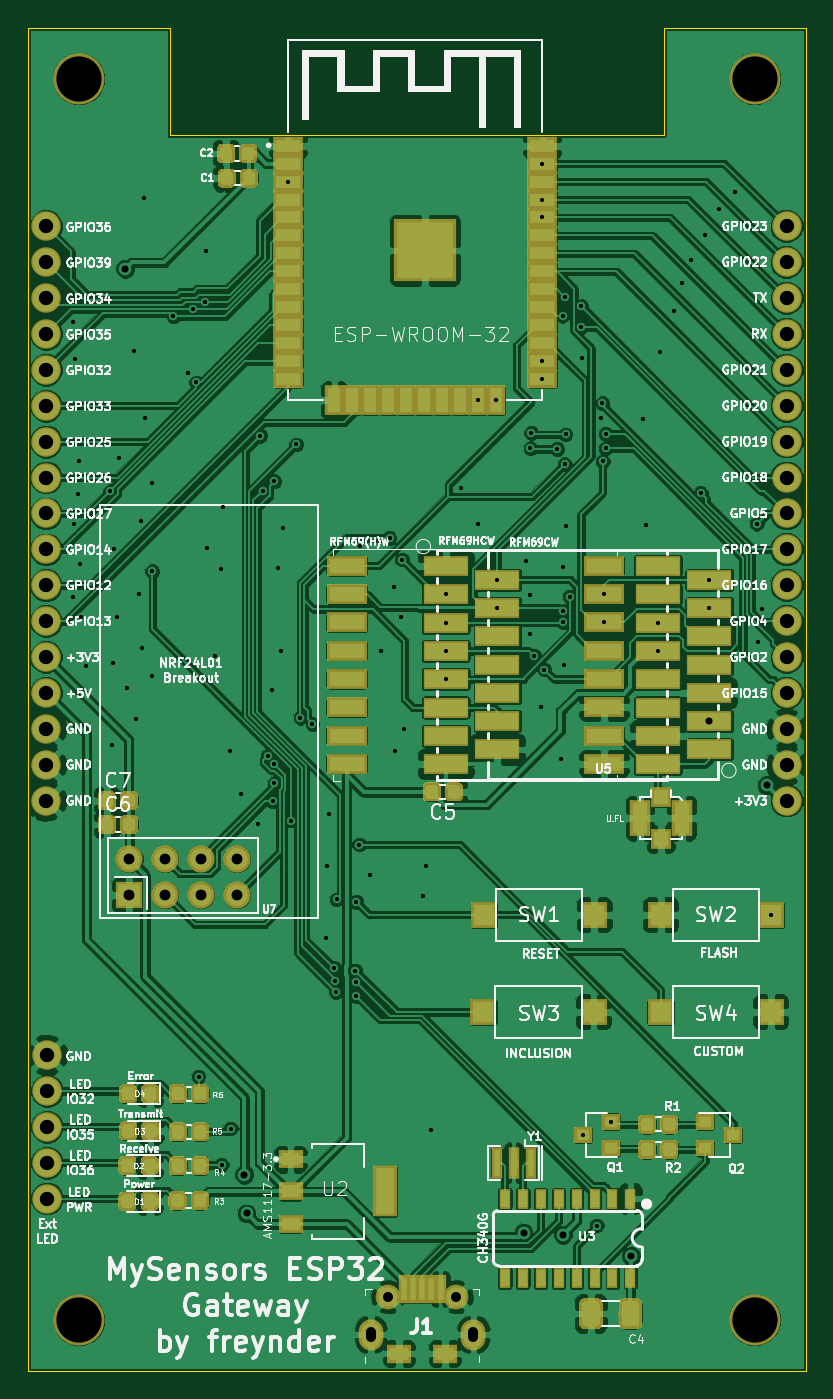
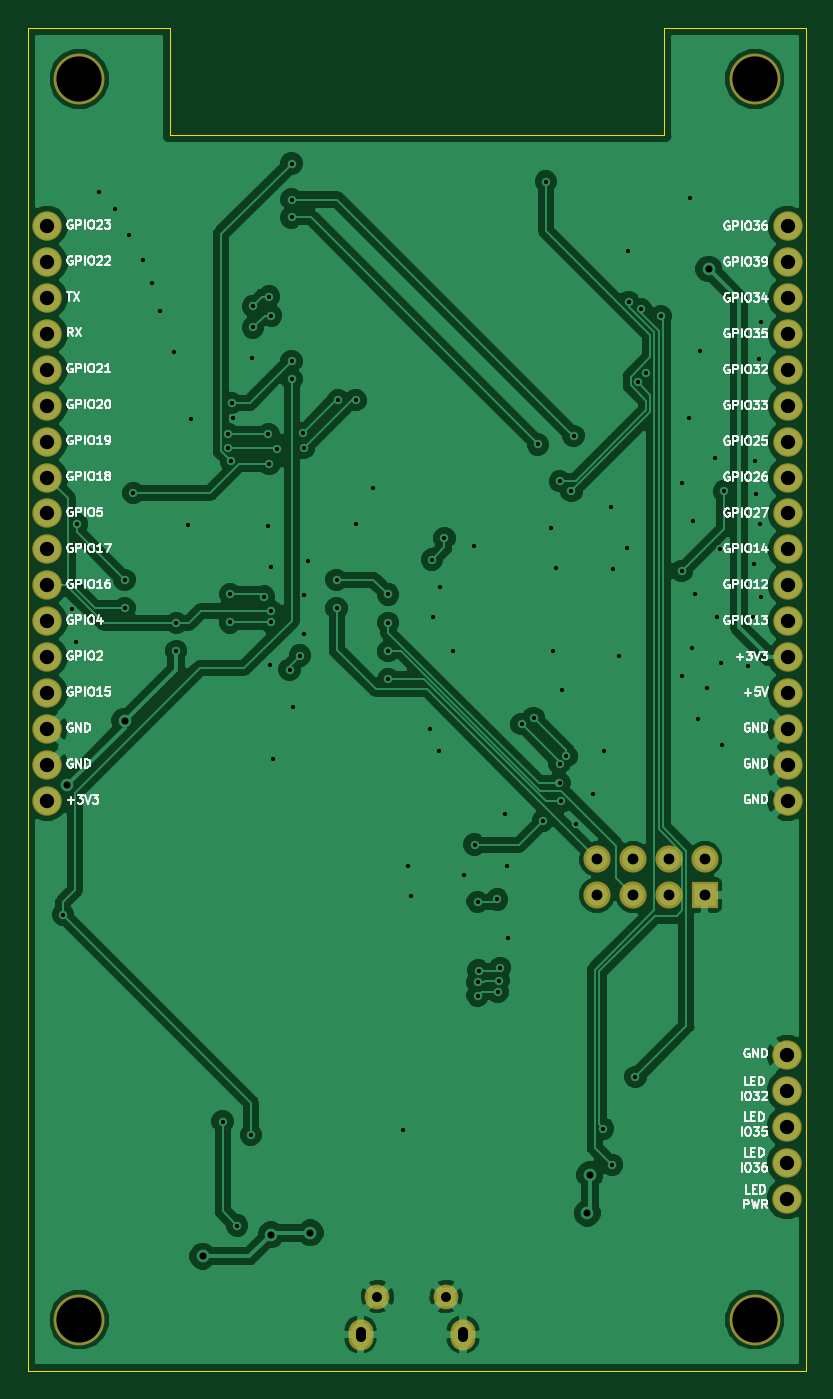
Circuit board: 10 layer files. Board 55.0 x 95.0 mm.
- bottom_copper: esp32-gateway-B.Cu.gbr (103246 bytes)
- bottom_mask: esp32-gateway-B.Mask.gbr (2414 bytes)
- paste: esp32-gateway-B.Paste.gbr (567 bytes)
- bottom_silk: esp32-gateway-B.SilkS.gbr (58484 bytes)
- outline: esp32-gateway-Edge.Cuts.gbr (962 bytes)
- top_copper: esp32-gateway-F.Cu.gbr (388627 bytes)
- top_mask: esp32-gateway-F.Mask.gbr (66697 bytes)
- paste: esp32-gateway-F.Paste.gbr (64879 bytes)
- top_silk: esp32-gateway-F.SilkS.gbr (132607 bytes)
- drill: esp32-gateway.drl (3623 bytes)

=== bottom_copper: esp32-gateway-B.Cu.gbr (103246 bytes, source omitted) ===
=== bottom_mask: esp32-gateway-B.Mask.gbr ===
G04 #@! TF.GenerationSoftware,KiCad,Pcbnew,5.0.0-rc3-unknown-3df2743~65~ubuntu18.04.1*
G04 #@! TF.CreationDate,2018-07-08T00:43:34+02:00*
G04 #@! TF.ProjectId,esp32-gateway,65737033322D676174657761792E6B69,rev?*
G04 #@! TF.SameCoordinates,Original*
G04 #@! TF.FileFunction,Soldermask,Bot*
G04 #@! TF.FilePolarity,Negative*
%FSLAX46Y46*%
G04 Gerber Fmt 4.6, Leading zero omitted, Abs format (unit mm)*
G04 Created by KiCad (PCBNEW 5.0.0-rc3-unknown-3df2743~65~ubuntu18.04.1) date Sun Jul  8 00:43:34 2018*
%MOMM*%
%LPD*%
G01*
G04 APERTURE LIST*
%ADD10C,1.924000*%
%ADD11R,1.924000X1.924000*%
%ADD12C,2.082800*%
%ADD13C,3.600000*%
%ADD14C,1.750000*%
%ADD15O,1.750000X2.200000*%
G04 APERTURE END LIST*
D10*
G04 #@! TO.C,U7*
X129770000Y-123800000D03*
X129770000Y-126340000D03*
X127230000Y-123800000D03*
X127230000Y-126340000D03*
X124690000Y-123800000D03*
X124690000Y-126340000D03*
X122150000Y-123800000D03*
D11*
X122150000Y-126340000D03*
G04 #@! TD*
D12*
G04 #@! TO.C,J5*
X168656000Y-79024000D03*
X168656000Y-81564000D03*
X168656000Y-84104000D03*
X168656000Y-86644000D03*
X168656000Y-89184000D03*
X168656000Y-91724000D03*
X168656000Y-94264000D03*
X168656000Y-96804000D03*
X168656000Y-99344000D03*
X168656000Y-101884000D03*
X168656000Y-104424000D03*
X168656000Y-106964000D03*
X168656000Y-109504000D03*
X168656000Y-112044000D03*
X168656000Y-114584000D03*
X168656000Y-117124000D03*
X168656000Y-119664000D03*
G04 #@! TD*
G04 #@! TO.C,J4*
X116270000Y-79030000D03*
X116270000Y-81570000D03*
X116270000Y-84110000D03*
X116270000Y-86650000D03*
X116270000Y-89190000D03*
X116270000Y-91730000D03*
X116270000Y-94270000D03*
X116270000Y-96810000D03*
X116270000Y-99350000D03*
X116270000Y-101890000D03*
X116270000Y-104430000D03*
X116270000Y-106970000D03*
X116270000Y-109510000D03*
X116270000Y-112050000D03*
X116270000Y-114590000D03*
X116270000Y-117130000D03*
X116270000Y-119670000D03*
G04 #@! TD*
D13*
G04 #@! TO.C,MK3*
X166400000Y-68610000D03*
G04 #@! TD*
G04 #@! TO.C,MK2*
X166400000Y-156400000D03*
G04 #@! TD*
G04 #@! TO.C,MK1*
X118600000Y-68610000D03*
G04 #@! TD*
G04 #@! TO.C,MK4*
X118600000Y-156400000D03*
G04 #@! TD*
D12*
G04 #@! TO.C,J3*
X116332000Y-147828000D03*
X116332000Y-145288000D03*
X116332000Y-142748000D03*
X116332000Y-140208000D03*
X116332000Y-137668000D03*
G04 #@! TD*
D14*
G04 #@! TO.C,J1*
X140450000Y-154760000D03*
X145300000Y-154760000D03*
D15*
X146500000Y-157440000D03*
X139250000Y-157440000D03*
G04 #@! TD*
M02*

=== paste: esp32-gateway-B.Paste.gbr ===
G04 #@! TF.GenerationSoftware,KiCad,Pcbnew,5.0.0-rc3-unknown-3df2743~65~ubuntu18.04.1*
G04 #@! TF.CreationDate,2018-07-08T00:43:34+02:00*
G04 #@! TF.ProjectId,esp32-gateway,65737033322D676174657761792E6B69,rev?*
G04 #@! TF.SameCoordinates,Original*
G04 #@! TF.FileFunction,Paste,Bot*
G04 #@! TF.FilePolarity,Positive*
%FSLAX46Y46*%
G04 Gerber Fmt 4.6, Leading zero omitted, Abs format (unit mm)*
G04 Created by KiCad (PCBNEW 5.0.0-rc3-unknown-3df2743~65~ubuntu18.04.1) date Sun Jul  8 00:43:34 2018*
%MOMM*%
%LPD*%
G01*
G04 APERTURE LIST*
G04 APERTURE END LIST*
M02*

=== bottom_silk: esp32-gateway-B.SilkS.gbr (58484 bytes, source omitted) ===
=== outline: esp32-gateway-Edge.Cuts.gbr ===
G04 #@! TF.GenerationSoftware,KiCad,Pcbnew,5.0.0-rc3-unknown-3df2743~65~ubuntu18.04.1*
G04 #@! TF.CreationDate,2018-07-08T00:43:34+02:00*
G04 #@! TF.ProjectId,esp32-gateway,65737033322D676174657761792E6B69,rev?*
G04 #@! TF.SameCoordinates,Original*
G04 #@! TF.FileFunction,Profile,NP*
%FSLAX46Y46*%
G04 Gerber Fmt 4.6, Leading zero omitted, Abs format (unit mm)*
G04 Created by KiCad (PCBNEW 5.0.0-rc3-unknown-3df2743~65~ubuntu18.04.1) date Sun Jul  8 00:43:34 2018*
%MOMM*%
%LPD*%
G01*
G04 APERTURE LIST*
%ADD10C,0.001000*%
G04 APERTURE END LIST*
D10*
X160000000Y-65000000D02*
X170000000Y-65000000D01*
X160000000Y-72590000D02*
X160000000Y-65000000D01*
X125000000Y-72590000D02*
X160000000Y-72590000D01*
X125000000Y-65000000D02*
X125000000Y-72590000D01*
X115000000Y-160000000D02*
X115000000Y-65000000D01*
X170000000Y-160000000D02*
X115000000Y-160000000D01*
X170000000Y-65000000D02*
X170000000Y-160000000D01*
X115000000Y-65000000D02*
X125000000Y-65000000D01*
M02*

=== top_copper: esp32-gateway-F.Cu.gbr (388627 bytes, source omitted) ===
=== top_mask: esp32-gateway-F.Mask.gbr (66697 bytes, source omitted) ===
=== paste: esp32-gateway-F.Paste.gbr (64879 bytes, source omitted) ===
=== top_silk: esp32-gateway-F.SilkS.gbr (132607 bytes, source omitted) ===
=== drill: esp32-gateway.drl ===
M48
;DRILL file {KiCad 5.0.0-rc3-unknown-3df2743~65~ubuntu18.04.1} date Sun Jul  8 00:43:31 2018
;FORMAT={-:-/ absolute / inch / decimal}
FMAT,2
INCH,TZ
T1C0.0118
T2C0.0197
T3C0.0276
T4C0.0300
T5C0.0400
T6C0.1260
%
G90
G05
M72
T1
X4.6535Y-3.3783
X4.6535Y-4.1449
X4.6563Y-3.9394
X4.6587Y-3.4811
X4.6669Y-3.8579
X4.6697Y-3.7657
X4.6724Y-4.0528
X4.6752Y-4.1992
X4.6894Y-4.3358
X4.7559Y-3.8492
X4.761Y-4.5571
X4.765Y-4.3287
X4.7673Y-4.0094
X4.776Y-4.1996
X4.7807Y-3.7575
X4.8016Y-4.3969
X4.8213Y-3.4594
X4.8291Y-4.4835
X4.8366Y-4.137
X4.8406Y-3.9311
X4.8441Y-4.2862
X4.8512Y-3.0339
X4.8528Y-3.6465
X4.8717Y-4.3638
X4.8728Y-4.072
X4.8732Y-3.8268
X4.9319Y-3.3622
X4.9724Y-3.5201
X4.9866Y-3.3421
X4.9953Y-3.5465
X5.0024Y-5.4803
X5.0213Y-3.322
X5.022Y-3.1803
X5.0264Y-4.0063
X5.0484Y-4.3083
X5.065Y-4.0673
X5.0669Y-5.726
X5.0705Y-3.8941
X5.089Y-4.5736
X5.0917Y-5.6248
X5.1201Y-4.6933
X5.1677Y-4.7776
X5.1742Y-3.6951
X5.1803Y-3.8492
X5.1942Y-4.587
X5.2067Y-4.4039
X5.2084Y-4.7134
X5.2126Y-3.8213
X5.2134Y-4.6083
X5.2135Y-4.6626
X5.2232Y-4.0634
X5.2307Y-4.2957
X5.2382Y-3.9512
X5.2512Y-2.9868
X5.2594Y-4.7669
X5.2741Y-3.7187
X5.2854Y-4.4803
X5.3193Y-4.498
X5.3583Y-5.0929
X5.3598Y-4.8937
X5.3661Y-4.7476
X5.3791Y-5.1768
X5.3831Y-5.213
X5.385Y-5.2441
X5.387Y-4.9866
X5.439Y-5.1846
X5.4413Y-4.9929
X5.4413Y-5.2173
X5.4413Y-5.2547
X5.45Y-4.8339
X5.4516Y-4.0031
X5.4803Y-4.9173
X5.5091Y-4.2941
X5.5343Y-3.9799
X5.5469Y-4.1161
X5.5504Y-4.572
X5.565Y-4.2004
X5.5689Y-4.0402
X5.5748Y-4.5106
X5.6276Y-4.978
X5.6346Y-4.8921
X5.6488Y-5.628
X5.6909Y-4.137
X5.6909Y-4.2157
X5.6909Y-4.2945
X5.6909Y-4.3731
X5.7323Y-3.8415
X5.7805Y-3.5959
X5.7811Y-3.9398
X5.8305Y-3.5959
X5.8342Y-4.0961
X5.8342Y-4.1749
X5.9146Y-4.0437
X5.9248Y-4.1386
X5.9248Y-4.2461
X5.9264Y-3.7295
X5.9287Y-3.6874
X5.9366Y-4.3075
X5.9571Y-4.4492
X5.9598Y-2.9368
X5.9598Y-3.0368
X5.9598Y-3.0868
X5.9598Y-3.4868
X5.9598Y-3.5368
X5.9654Y-4.3461
X6.0012Y-3.7319
X6.0122Y-4.5957
X6.0161Y-4.061
X6.0165Y-3.3606
X6.0181Y-4.1831
X6.0181Y-4.2142
X6.0205Y-4.3323
X6.0224Y-3.3075
X6.0224Y-3.774
X6.0244Y-3.6909
X6.0248Y-3.9453
X6.0367Y-4.1429
X6.0673Y-3.3933
X6.0677Y-3.3339
X6.0713Y-3.4787
X6.0731Y-5.6426
X6.1114Y-5.8953
X6.1224Y-3.6453
X6.1268Y-3.6039
X6.1283Y-3.7665
X6.1313Y-4.1361
X6.1313Y-4.2149
X6.1362Y-3.6898
X6.1362Y-3.7299
X6.1519Y-5.6052
X6.2413Y-3.6484
X6.2496Y-3.9445
X6.2811Y-4.2941
X6.2813Y-4.2157
X6.2878Y-3.4626
X6.3276Y-3.3476
X6.348Y-3.2693
X6.3728Y-3.2051
X6.4012Y-3.8543
X6.4138Y-3.1354
X6.4246Y-4.0961
X6.4246Y-4.1749
X6.4508Y-3.0642
X6.4957Y-3.015
X6.5575Y-3.9402
X6.5614Y-4.2697
X6.5713Y-4.1787
X6.5963Y-5.0294
T2
X4.798Y-3.2299
X5.1291Y-5.7535
X5.1358Y-5.861
X5.9075Y-5.915
X6.0173Y-5.9201
X6.2075Y-5.9803
X6.4246Y-4.4897
X6.585Y-4.6681
T4
X4.8091Y-4.874
X4.8091Y-4.974
X4.9091Y-4.874
X4.9091Y-4.974
X5.0091Y-4.874
X5.0091Y-4.974
X5.1091Y-4.874
X5.1091Y-4.974
T5
X4.5776Y-3.1114
X4.5776Y-3.2114
X4.5776Y-3.3114
X4.5776Y-3.4114
X4.5776Y-3.5114
X4.5776Y-3.6114
X4.5776Y-3.7114
X4.5776Y-3.8114
X4.5776Y-3.9114
X4.5776Y-4.0114
X4.5776Y-4.1114
X4.5776Y-4.2114
X4.5776Y-4.3114
X4.5776Y-4.4114
X4.5776Y-4.5114
X4.5776Y-4.6114
X4.5776Y-4.7114
X4.58Y-5.42
X4.58Y-5.52
X4.58Y-5.62
X4.58Y-5.72
X4.58Y-5.82
X6.64Y-3.1112
X6.64Y-3.2112
X6.64Y-3.3112
X6.64Y-3.4112
X6.64Y-3.5112
X6.64Y-3.6112
X6.64Y-3.7112
X6.64Y-3.8112
X6.64Y-3.9112
X6.64Y-4.0112
X6.64Y-4.1112
X6.64Y-4.2112
X6.64Y-4.3112
X6.64Y-4.4112
X6.64Y-4.5112
X6.64Y-4.6112
X6.64Y-4.7112
T6
X6.5512Y-6.1575
X6.5512Y-2.7012
X4.6693Y-2.7012
X4.6693Y-6.1575
T3
X5.4823Y-6.1906G85X5.4823Y-6.2063
G05
X5.5295Y-6.0929G85X5.5295Y-6.0929
G05
X5.7205Y-6.0929G85X5.7205Y-6.0929
G05
X5.7677Y-6.1906G85X5.7677Y-6.2063
G05
T0
M30

